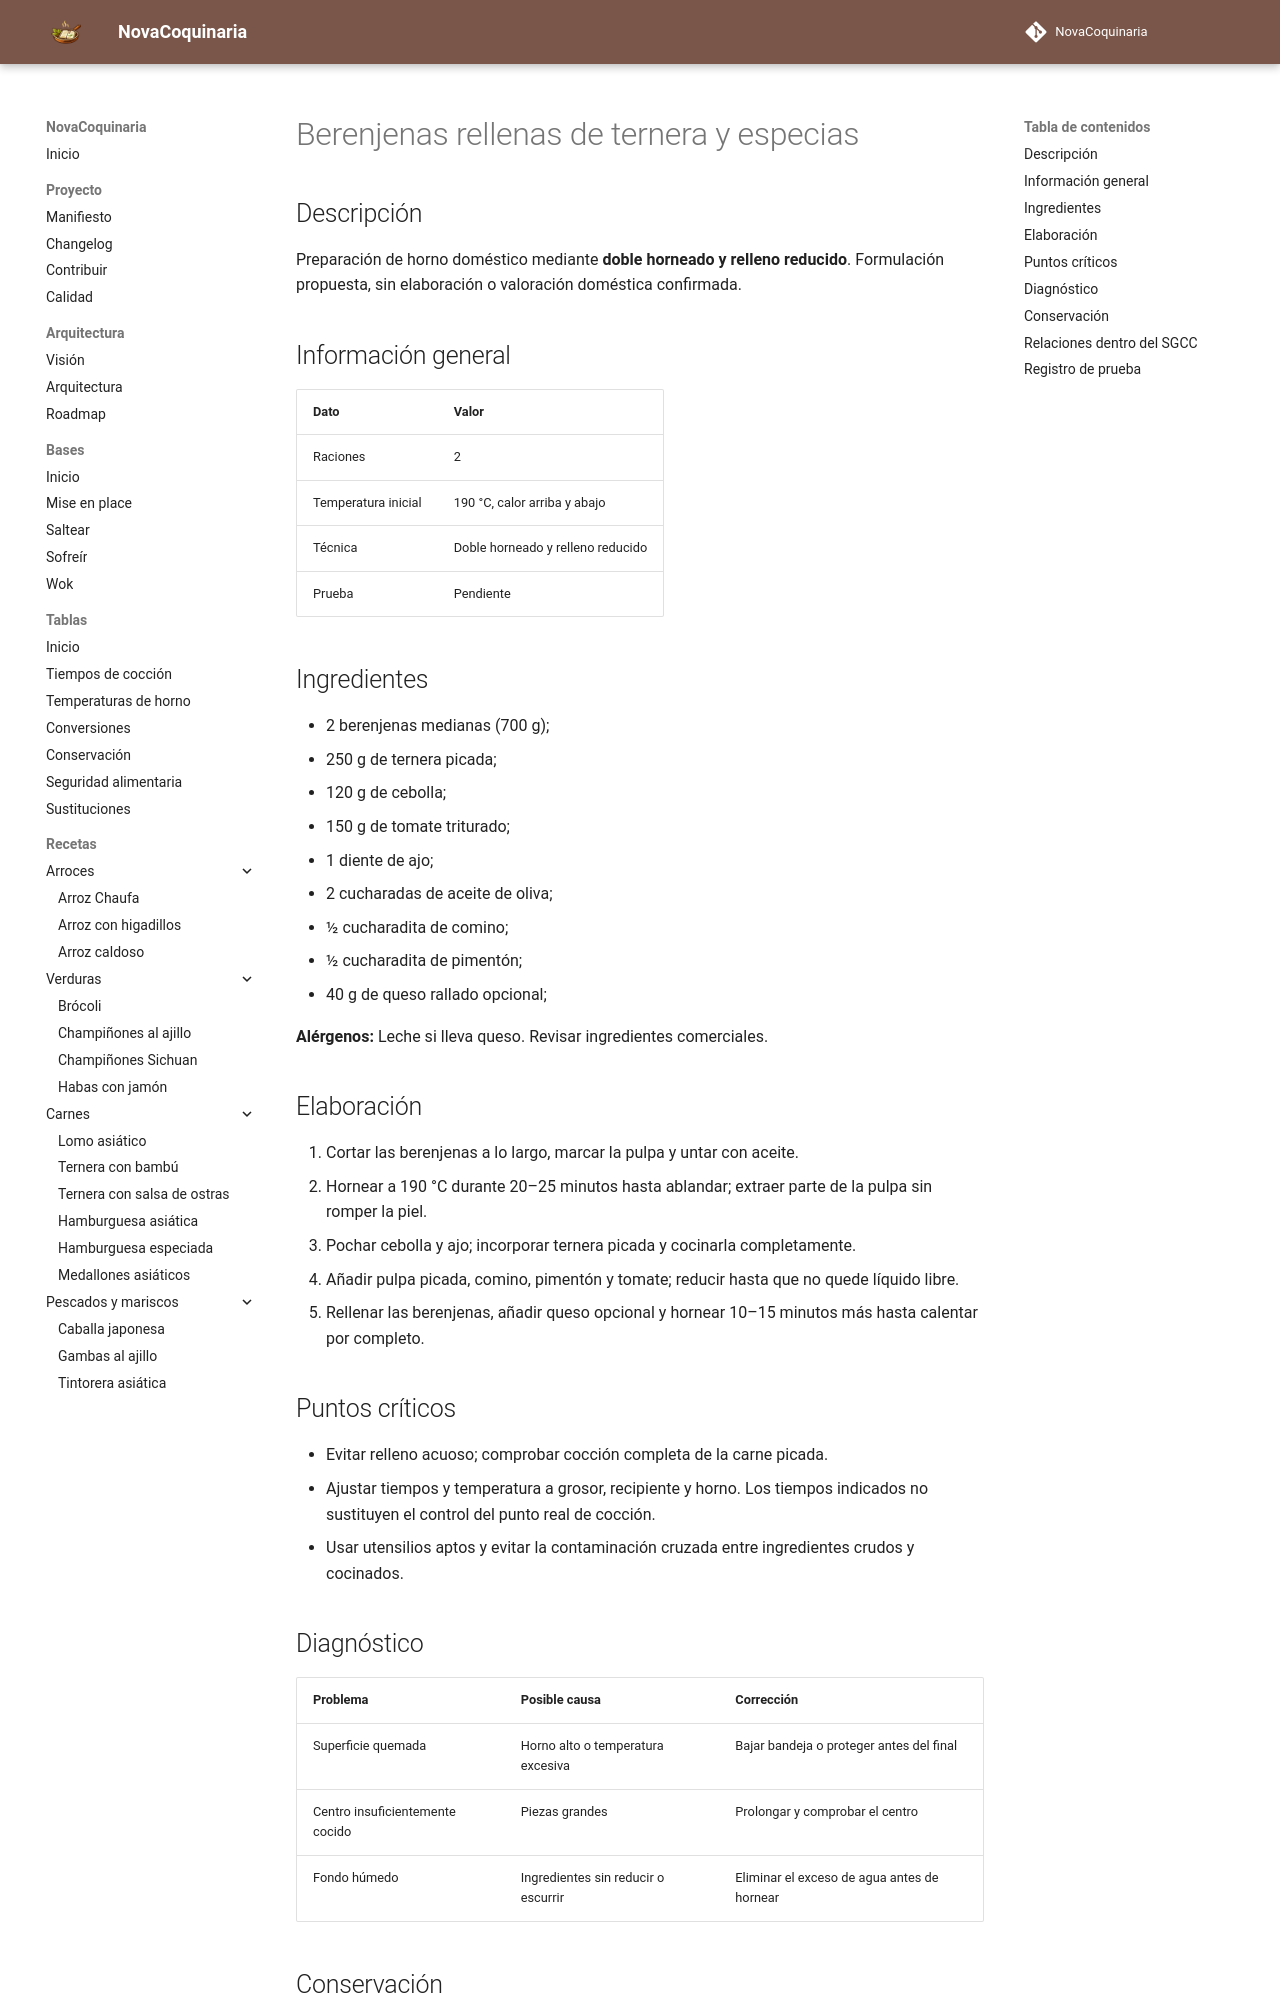

repository: fran-eliot/NovaCoquinaria · page: 10_Horno/berenjenas_rellenas_de_ternera_y_especias.html · generator: mkdocs

---
id: REC-0211
tipo: receta
titulo: Berenjenas rellenas de ternera y especias
categoria: Horno
estado: borrador
version: 1.0.0
ultima_revision: 2026-11-15
etiquetas:
  - horno
  - receta-propuesta
  - pendiente-de-prueba
---

# Berenjenas rellenas de ternera y especias

## Descripción

Preparación de horno doméstico mediante **doble horneado y relleno reducido**. Formulación propuesta, sin elaboración o valoración doméstica confirmada.

## Información general

| Dato | Valor |
|---|---|
| Raciones | 2 |
| Temperatura inicial | 190 °C, calor arriba y abajo |
| Técnica | Doble horneado y relleno reducido |
| Prueba | Pendiente |

## Ingredientes

- 2 berenjenas medianas (700 g);
- 250 g de ternera picada;
- 120 g de cebolla;
- 150 g de tomate triturado;
- 1 diente de ajo;
- 2 cucharadas de aceite de oliva;
- ½ cucharadita de comino;
- ½ cucharadita de pimentón;
- 40 g de queso rallado opcional;

**Alérgenos:** Leche si lleva queso. Revisar ingredientes comerciales.

## Elaboración

1. Cortar las berenjenas a lo largo, marcar la pulpa y untar con aceite.
2. Hornear a 190 °C durante 20–25 minutos hasta ablandar; extraer parte de la pulpa sin romper la piel.
3. Pochar cebolla y ajo; incorporar ternera picada y cocinarla completamente.
4. Añadir pulpa picada, comino, pimentón y tomate; reducir hasta que no quede líquido libre.
5. Rellenar las berenjenas, añadir queso opcional y hornear 10–15 minutos más hasta calentar por completo.

## Puntos críticos

- Evitar relleno acuoso; comprobar cocción completa de la carne picada.
- Ajustar tiempos y temperatura a grosor, recipiente y horno. Los tiempos indicados no sustituyen el control del punto real de cocción.
- Usar utensilios aptos y evitar la contaminación cruzada entre ingredientes crudos y cocinados.

## Diagnóstico

| Problema | Posible causa | Corrección |
|---|---|---|
| Superficie quemada | Horno alto o temperatura excesiva | Bajar bandeja o proteger antes del final |
| Centro insuficientemente cocido | Piezas grandes | Prolongar y comprobar el centro |
| Fondo húmedo | Ingredientes sin reducir o escurrir | Eliminar el exceso de agua antes de hornear |
